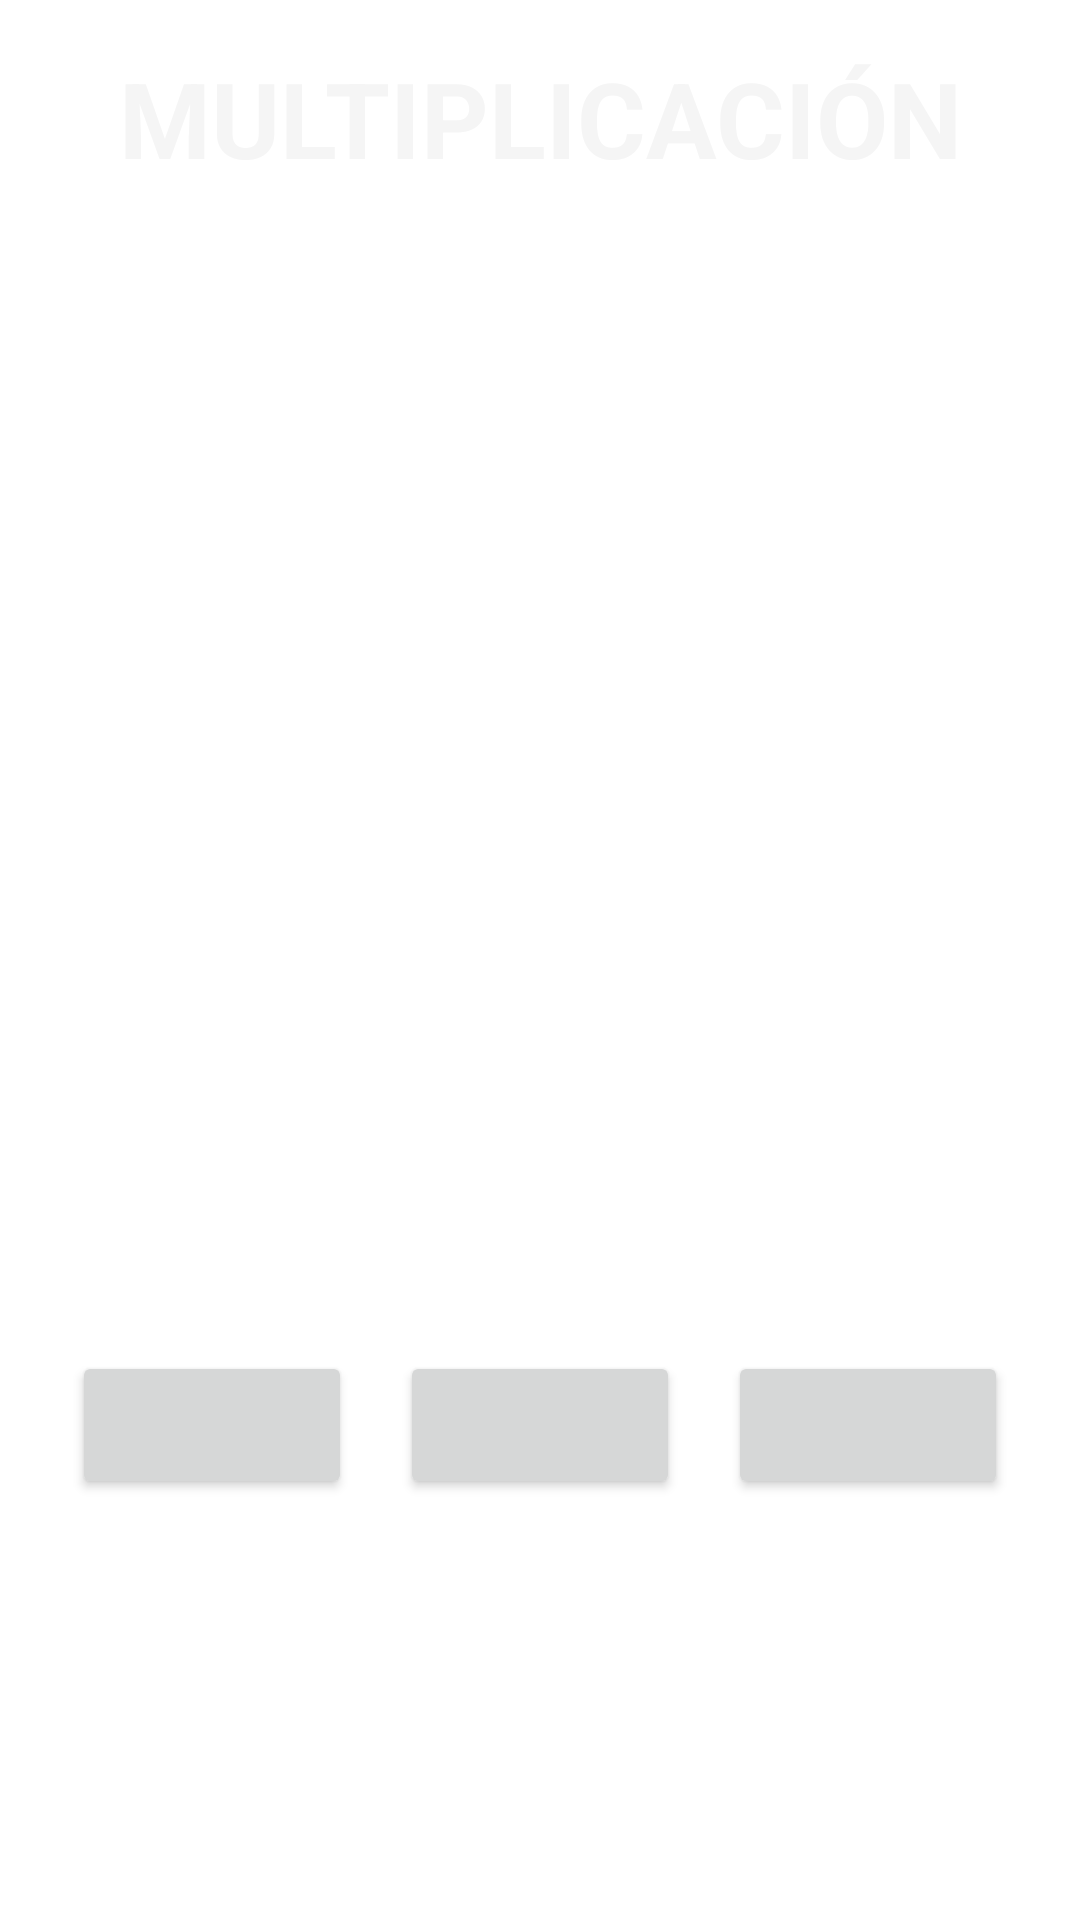

Android layout source for this screen:
<!-- AndroidManifest.xml: application theme Theme.AprendeASumar -->
<!-- res/layout/fragmentmultiply.xml -->
<?xml version="1.0" encoding="utf-8"?>
<androidx.constraintlayout.widget.ConstraintLayout xmlns:android="http://schemas.android.com/apk/res/android"
    xmlns:tools="http://schemas.android.com/tools"
    android:layout_width="match_parent"
    android:layout_height="match_parent"
    xmlns:app="http://schemas.android.com/apk/res-auto"

    android:layout_weight="1"
    android:background="@drawable/textureblackboard"
    android:gravity="center"
    android:orientation="vertical"
    android:padding="16dp"
    tools:context="com.wikilift.aprendeasumar.ui.FragmentMultiply">


    <FrameLayout
        android:id="@+id/frameLayout"
        android:layout_width="match_parent"
        android:layout_height="wrap_content"
        app:layout_constraintEnd_toEndOf="parent"
        app:layout_constraintStart_toStartOf="parent"
        app:layout_constraintTop_toTopOf="parent">

        <TextView
            android:id="@+id/txt_header"
            android:layout_width="match_parent"
            android:layout_height="wrap_content"
            android:layout_gravity="top"
            android:gravity="center"
            android:text="@string/multiply"
            android:textColor="@color/WhiteSmoke"
            android:textSize="35sp"
            android:textStyle="bold"

            />


        <TextView
            android:id="@+id/txt_ask"
            android:layout_width="match_parent"
            android:layout_height="wrap_content"
            android:layout_gravity="center"
            android:layout_marginTop="50dp"
            android:gravity="center"
            android:textColor="@color/white"
            android:textSize="60sp"
            android:textStyle="bold"
            tools:text="5+10="
            android:layout_marginBottom="30dp"
            />
        <TextView
            android:id="@+id/txt_counter"
            android:layout_width="match_parent"
            android:layout_height="wrap_content"
            android:layout_gravity="bottom"

            android:layout_marginTop="200dp"
            android:layout_marginBottom="12dp"
            android:gravity="center"

            android:textColor="@color/white"
            android:textSize="60sp"
            android:textStyle="bold"
            tools:text="55"/>





    </FrameLayout>

    <Button
        android:id="@+id/btn_answer"
        android:layout_width="wrap_content"
        android:layout_height="wrap_content"
        android:layout_weight="1"
        android:background="@drawable/startbutton"
        android:layout_marginTop="25dp"

        android:textColor="@color/white"
        android:textSize="22sp"
        android:textStyle="bold"
        android:visibility="gone"
        app:cornerRadius="8dp"
        app:layout_constraintEnd_toEndOf="parent"
        app:layout_constraintStart_toStartOf="parent"

        app:layout_constraintTop_toBottomOf="@+id/frameLayout"
        tools:text="21" />


    <LinearLayout
        android:id="@+id/linearLayout"
        android:layout_width="match_parent"
        android:layout_height="wrap_content"
        android:layout_gravity="center"
        android:layout_weight="0"
        android:orientation="horizontal"
        app:layout_constraintBottom_toTopOf="@+id/txt_tablero"
        app:layout_constraintEnd_toEndOf="parent"
        app:layout_constraintStart_toStartOf="parent"
        app:layout_constraintTop_toBottomOf="@+id/frameLayout">


        <Button
            android:id="@+id/btn1"
            android:layout_width="wrap_content"
            android:layout_height="wrap_content"
            android:layout_gravity="center"
            android:layout_marginStart="8dp"
            android:layout_marginEnd="8dp"
            android:layout_weight="1"
            android:textColor="@color/white"
            android:textSize="22sp"
            android:textStyle="bold"
            app:cornerRadius="8dp"
            tools:text="21"

            />

        <Button
            android:id="@+id/btn2"
            android:layout_width="wrap_content"
            android:layout_height="wrap_content"
            android:layout_marginStart="8dp"
            android:layout_marginEnd="8dp"
            android:layout_weight="1"
            android:textColor="@color/white"
            android:textSize="22sp"
            android:textStyle="bold"
            app:cornerRadius="8dp"
            tools:text="21" />


        <Button
            android:id="@+id/btn3"
            android:layout_width="wrap_content"
            android:layout_height="wrap_content"
            android:layout_marginStart="8dp"
            android:layout_marginEnd="8dp"
            android:layout_weight="1"

            android:textColor="@color/white"
            android:textSize="22sp"
            android:textStyle="bold"
            app:cornerRadius="8dp"
            tools:text="21" />


    </LinearLayout>

    <Button
        android:id="@+id/btnNext"
        android:layout_width="wrap_content"

        android:layout_height="wrap_content"
        android:layout_marginTop="50dp"
        android:text="@string/next"
        android:textColor="@color/white"
        android:textSize="22sp"
        android:textStyle="bold"
        android:visibility="gone"
        app:cornerRadius="8dp"
        app:layout_constraintEnd_toEndOf="parent"
        app:layout_constraintStart_toStartOf="parent"
        app:layout_constraintTop_toBottomOf="@+id/btn_answer" />

    <TextView

        android:id="@+id/txt_tablero"
        android:layout_width="match_parent"
        android:layout_height="wrap_content"
        android:layout_gravity="bottom"
        android:gravity="left"

        android:textColor="@color/white"
        android:textSize="18sp"
        android:textStyle="bold"


        app:layout_constraintEnd_toEndOf="parent"
        app:layout_constraintStart_toStartOf="parent"
        app:layout_constraintTop_toTopOf="@+id/guideline3"
        tools:text="Dani 1 puntos" />



    <androidx.constraintlayout.widget.Guideline
        android:id="@+id/guideline3"
        android:layout_width="wrap_content"
        android:layout_height="wrap_content"
        android:orientation="horizontal"
        app:layout_constraintGuide_begin="626dp" />


</androidx.constraintlayout.widget.ConstraintLayout>
<!-- resources referenced by this layout -->
<resources>
  <color name="WhiteSmoke">#F5F5F5</color>
  <color name="white">#FFFFFFFF</color>
  <!-- drawable startbutton (drawable) -->
  <?xml version="1.0" encoding="utf-8"?>
  <selector xmlns:android="http://schemas.android.com/apk/res/android">
      <item>
  
          <shape android:shape="oval"
              >
              <gradient
                  android:angle="45"
                  android:endColor="#ffffffff"
                  android:startColor="@color/cool_blue"/>
              <stroke android:width="1px" android:color="@color/AliceBlue"></stroke>
  
              <size android:width="100dp" android:height="95dp" />
          </shape>
      </item>
  </selector>
  <string name="multiply">MULTIPLICACIÓN</string>
  <string name="next">Siguiente</string>
  <style name="Theme.AprendeASumar" parent="Theme.MaterialComponents.DayNight.NoActionBar">
          
          <item name="colorPrimary">@color/cool_blue</item>
          <item name="colorPrimaryVariant">@color/blackgray</item>
          <item name="colorOnPrimary">@color/white</item>
          
          <item name="colorSecondary">@color/teal_200</item>
          <item name="colorSecondaryVariant">@color/teal_700</item>
          <item name="colorOnSecondary">@color/black</item>
          
          <item name="android:statusBarColor" tools:targetApi="l">?attr/colorPrimaryVariant</item>
          
      </style>
  <color name="cool_blue">#34b4eb</color>
  <color name="AliceBlue">#F0F8FF</color>
  <color name="blackgray">#303030</color>
  <color name="teal_200">#FF03DAC5</color>
  <color name="teal_700">#FF018786</color>
  <color name="black">#FF000000</color>
</resources>
